Labelled photos from "dataset_main", an image-classification folder in Markelowww/diplom. The possible labels are: AMD, CSR, DME, ERM.

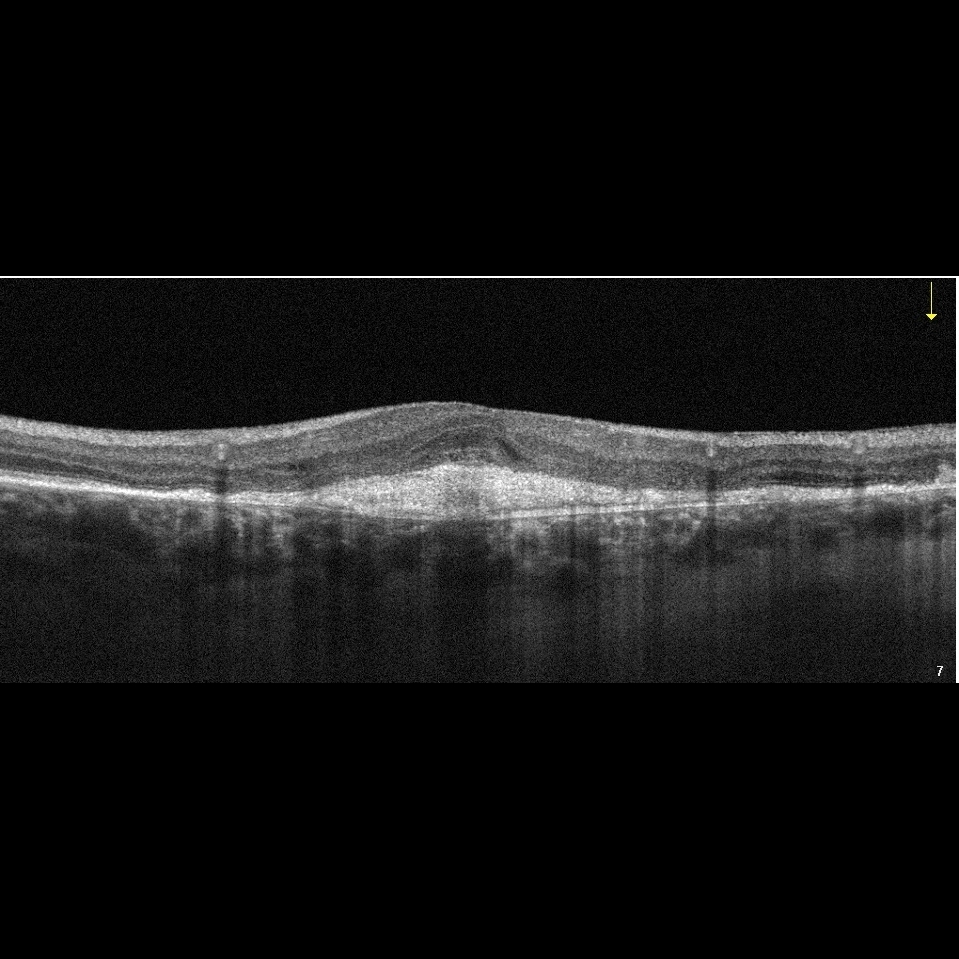
Label: AMD

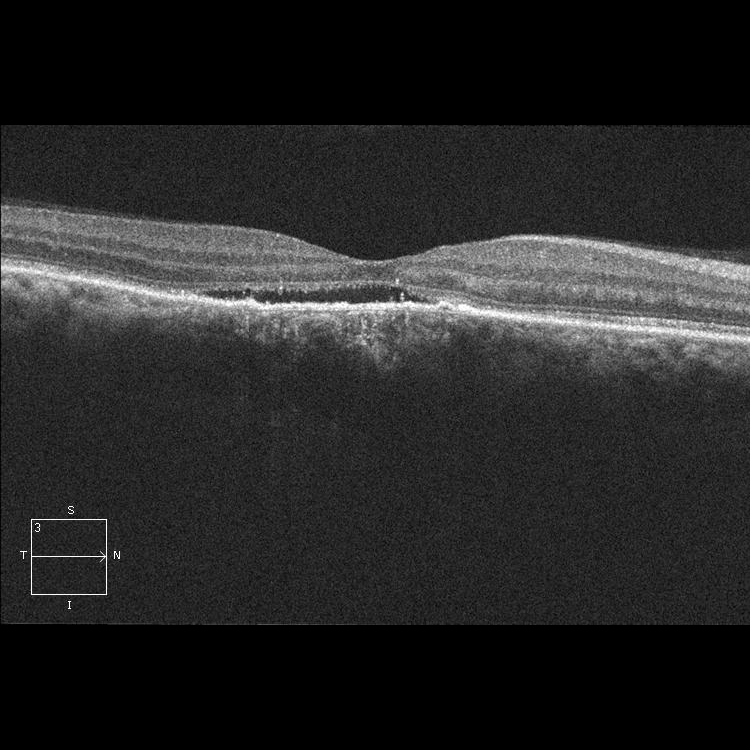
Label: CSR

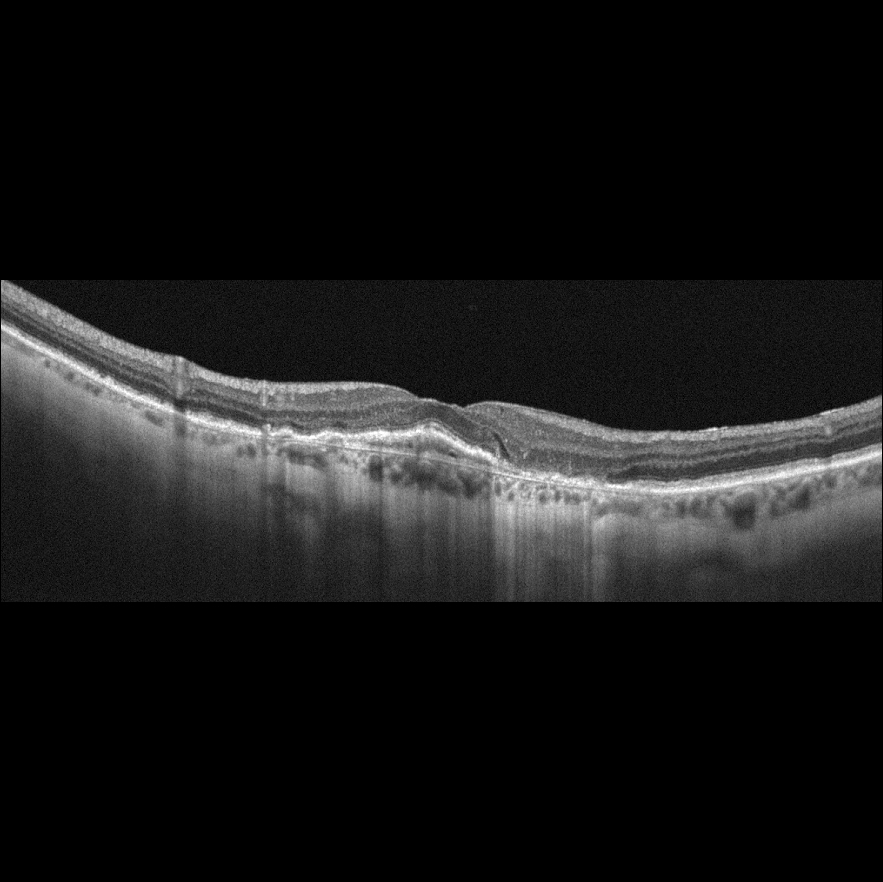
Label: AMD

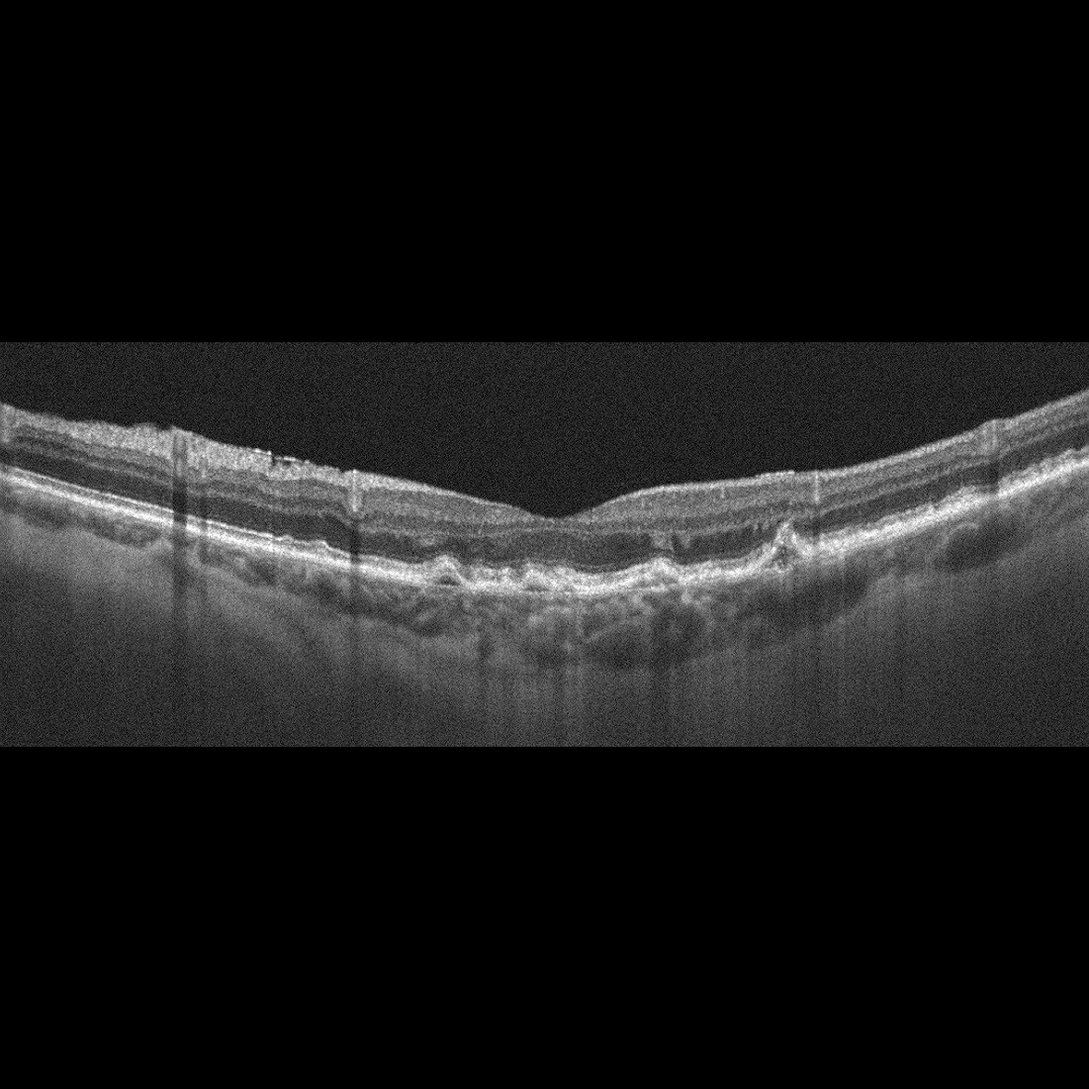
Label: AMD

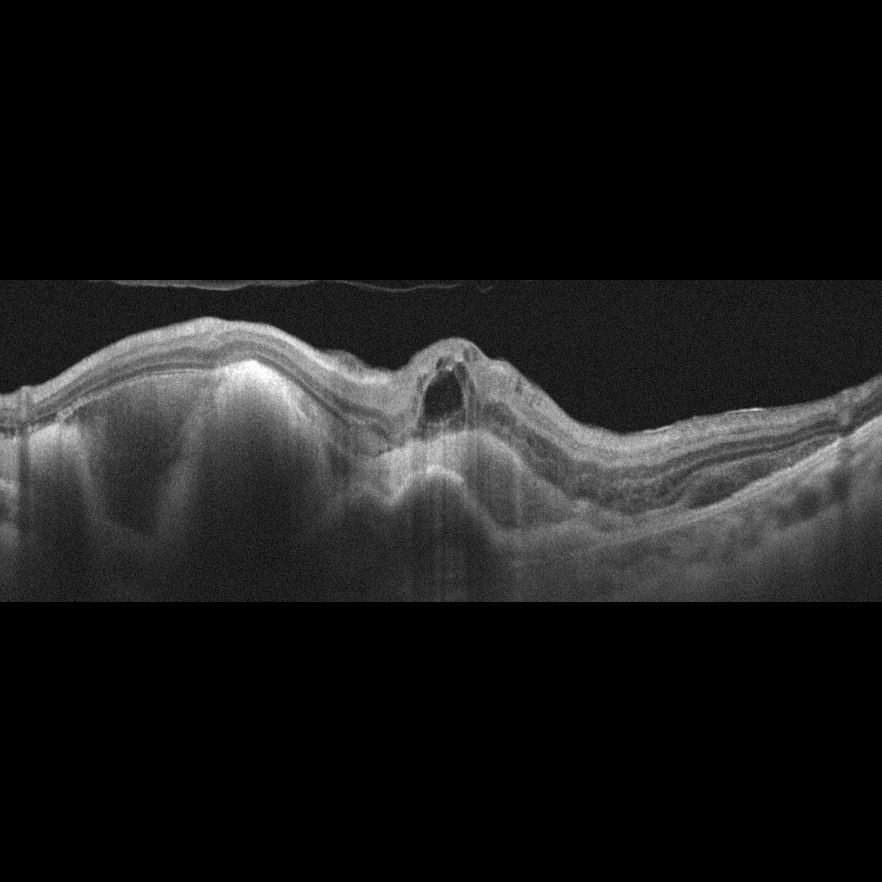
Label: AMD

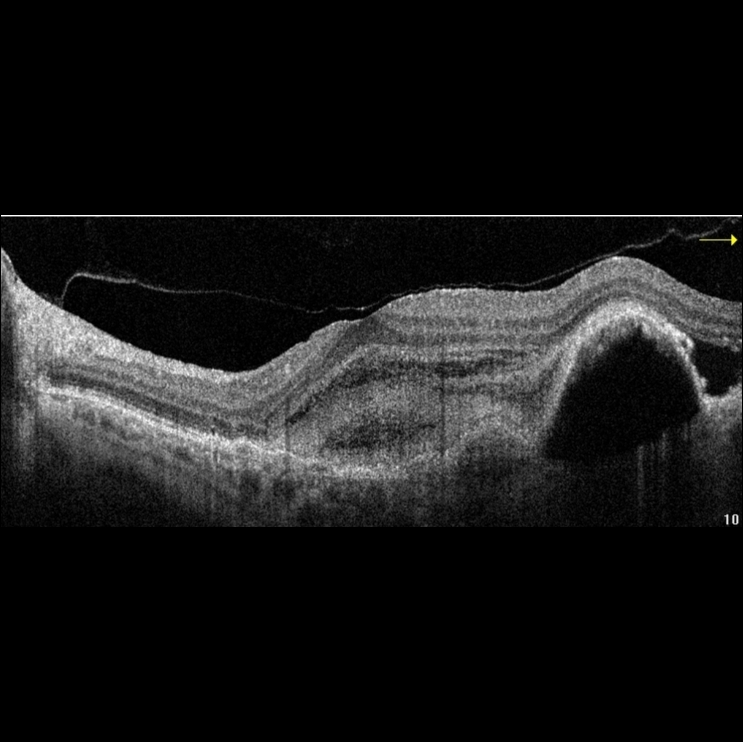
Label: AMD
